Photos from the image-classification dataset "Dataset" in the GitHub repository SreeSaiBhavesh/Image-Classification. Its 3 classes are: apple, banana, guava.

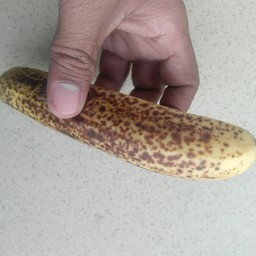
Label: banana

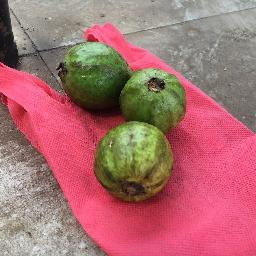
Label: guava

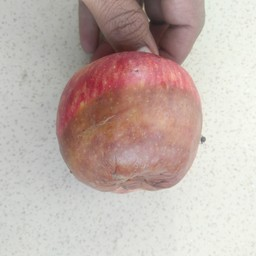
Label: apple

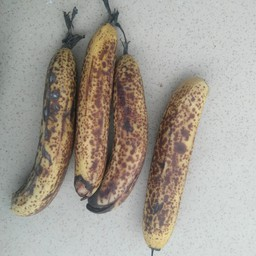
Label: banana

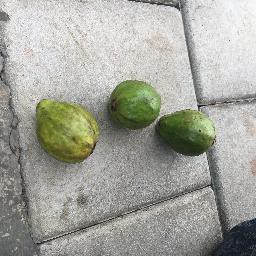
Label: guava

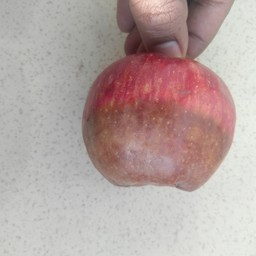
Label: apple
